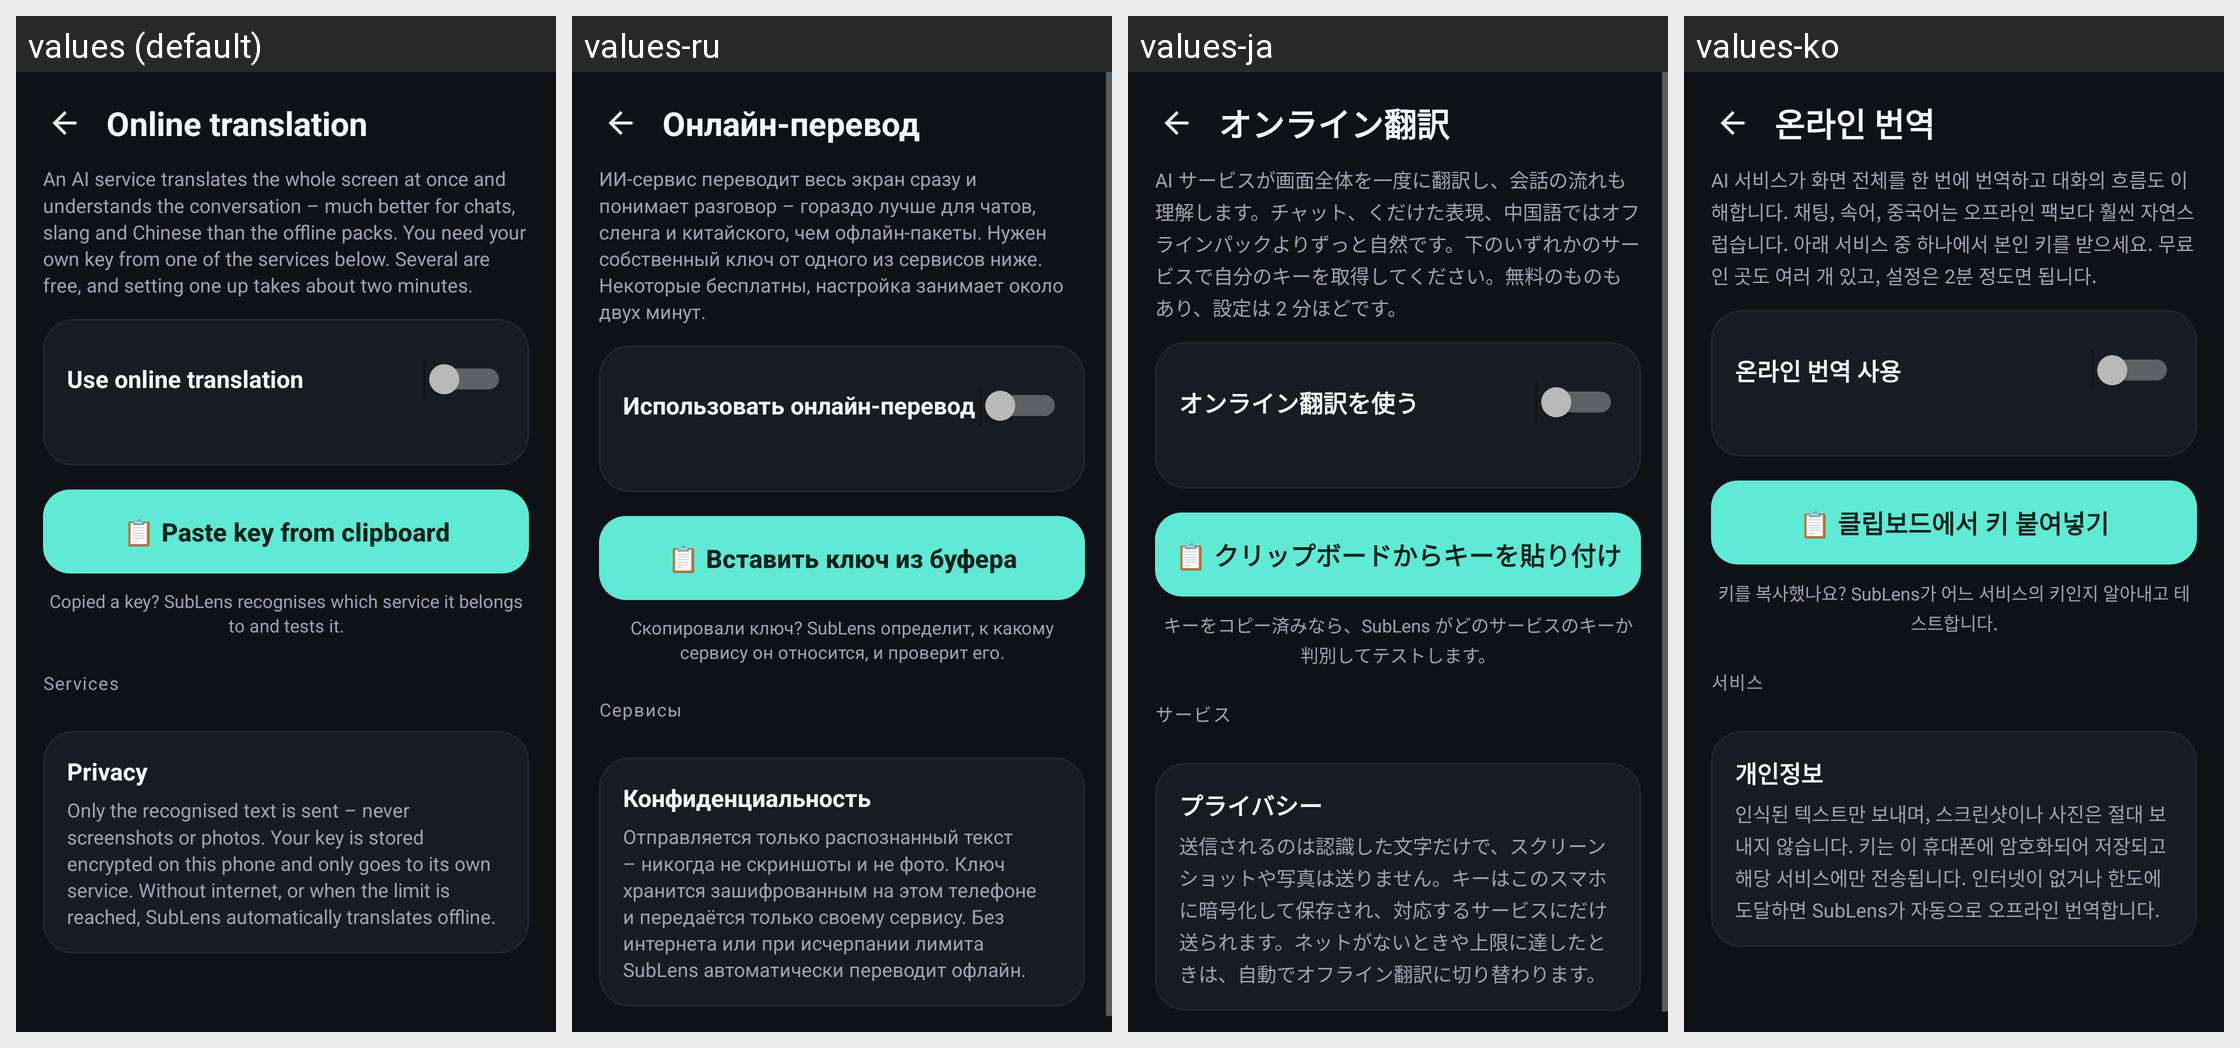

Strings drawn on this Android screen and how each of the app's shown locales translates them:
Android screen res/layout/activity_online.xml rendered under 4 locales, left to right: values (default), values-ru, values-ja, values-ko. Device: Nexus 5 (rendered at 1080×1920; each locale shown at half size, 540×960, under a caption strip naming it); theme Theme.SubLens.
Other locales in the repository, not shown: values-de, values-es, values-fr, values-it, values-pl, values-pt, values-tr, values-zh.
Strings drawn on this screen, with the default value and each locale's value (text and hints the layout hard-codes, and strings that could not be matched under every locale, appear in the picture but are not listed):

online_title
  values: Online translation
  values-ru: Онлайн-перевод
  values-ja: オンライン翻訳
  values-ko: 온라인 번역

online_intro
  values: An AI service translates the whole screen at once and understands the conversation – much better for chats, slang and Chinese than the offline packs. You need your own key from one of the services below. Several are free, and setting one up takes about two minutes.
  values-ru: ИИ-сервис переводит весь экран сразу и понимает разговор – гораздо лучше для чатов, сленга и китайского, чем офлайн-пакеты. Нужен собственный ключ от одного из сервисов ниже. Некоторые бесплатны, настройка занимает около двух минут.
  values-ja: AI サービスが画面全体を一度に翻訳し、会話の流れも理解します。チャット、くだけた表現、中国語ではオフラインパックよりずっと自然です。下のいずれかのサービスで自分のキーを取得してください。無料のものもあり、設定は 2 分ほどです。
  values-ko: AI 서비스가 화면 전체를 한 번에 번역하고 대화의 흐름도 이해합니다. 채팅, 속어, 중국어는 오프라인 팩보다 훨씬 자연스럽습니다. 아래 서비스 중 하나에서 본인 키를 받으세요. 무료인 곳도 여러 개 있고, 설정은 2분 정도면 됩니다.

online_switch
  values: Use online translation
  values-ru: Использовать онлайн-перевод
  values-ja: オンライン翻訳を使う
  values-ko: 온라인 번역 사용

online_paste_any
  values: 📋 Paste key from clipboard
  values-ru: 📋 Вставить ключ из буфера
  values-ja: 📋 クリップボードからキーを貼り付け
  values-ko: 📋 클립보드에서 키 붙여넣기

online_paste_hint
  values: Copied a key? SubLens recognises which service it belongs to and tests it.
  values-ru: Скопировали ключ? SubLens определит, к какому сервису он относится, и проверит его.
  values-ja: キーをコピー済みなら、SubLens がどのサービスのキーか判別してテストします。
  values-ko: 키를 복사했나요? SubLens가 어느 서비스의 키인지 알아내고 테스트합니다.

online_services
  values: Services
  values-ru: Сервисы
  values-ja: サービス
  values-ko: 서비스

online_privacy_title
  values: Privacy
  values-ru: Конфиденциальность
  values-ja: プライバシー
  values-ko: 개인정보

online_privacy
  values: Only the recognised text is sent – never screenshots or photos. Your key is stored encrypted on this phone and only goes to its own service. Without internet, or when the limit is reached, SubLens automatically translates offline.
  values-ru: Отправляется только распознанный текст – никогда не скриншоты и не фото. Ключ хранится зашифрованным на этом телефоне и передаётся только своему сервису. Без интернета или при исчерпании лимита SubLens автоматически переводит офлайн.
  values-ja: 送信されるのは認識した文字だけで、スクリーンショットや写真は送りません。キーはこのスマホに暗号化して保存され、対応するサービスにだけ送られます。ネットがないときや上限に達したときは、自動でオフライン翻訳に切り替わります。
  values-ko: 인식된 텍스트만 보내며, 스크린샷이나 사진은 절대 보내지 않습니다. 키는 이 휴대폰에 암호화되어 저장되고 해당 서비스에만 전송됩니다. 인터넷이 없거나 한도에 도달하면 SubLens가 자동으로 오프라인 번역합니다.
